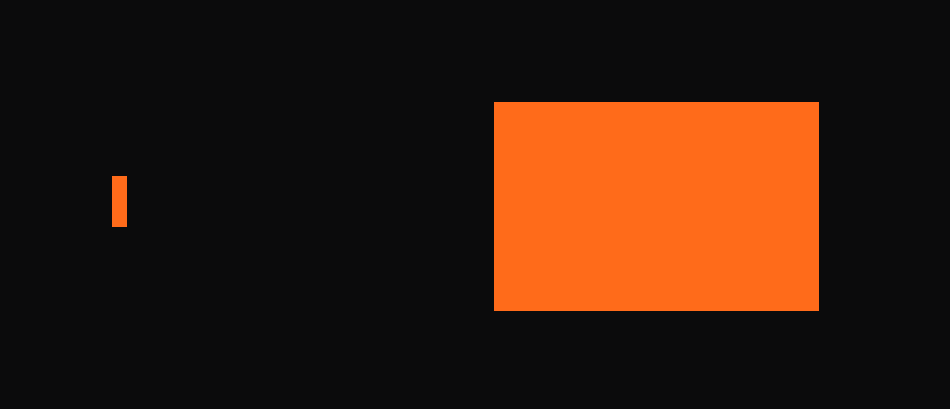

Write Python code to recreate this figure. (Note: this script raises an exception after producing the figure.)
# -*- coding: utf-8 -*-
"""左边一根细线=画(0.81ms)，右边一大坨=理解(214ms)。内容一样。"""
import matplotlib; matplotlib.use("Agg")
import matplotlib.pyplot as plt
from matplotlib.patches import Rectangle
BG="#0b0b0c"; OR="#FF6B1A"
fig,ax=plt.subplots(figsize=(9.6,4.2),facecolor=BG); ax.set_facecolor(BG)
ax.set_xlim(0,10); ax.set_ylim(0,4.2); ax.axis("off")
ax.add_patch(Rectangle((1.1,1.85), 0.16, 0.55, fc=OR, ec="none"))   # 画：一步
ax.add_patch(Rectangle((5.2,0.95), 3.5, 2.25, fc=OR, ec="none"))    # 理解：一大坨
plt.tight_layout(); plt.savefig("感官桥/符号_v47_山就是山.png",dpi=110,facecolor=BG); print("ok")
